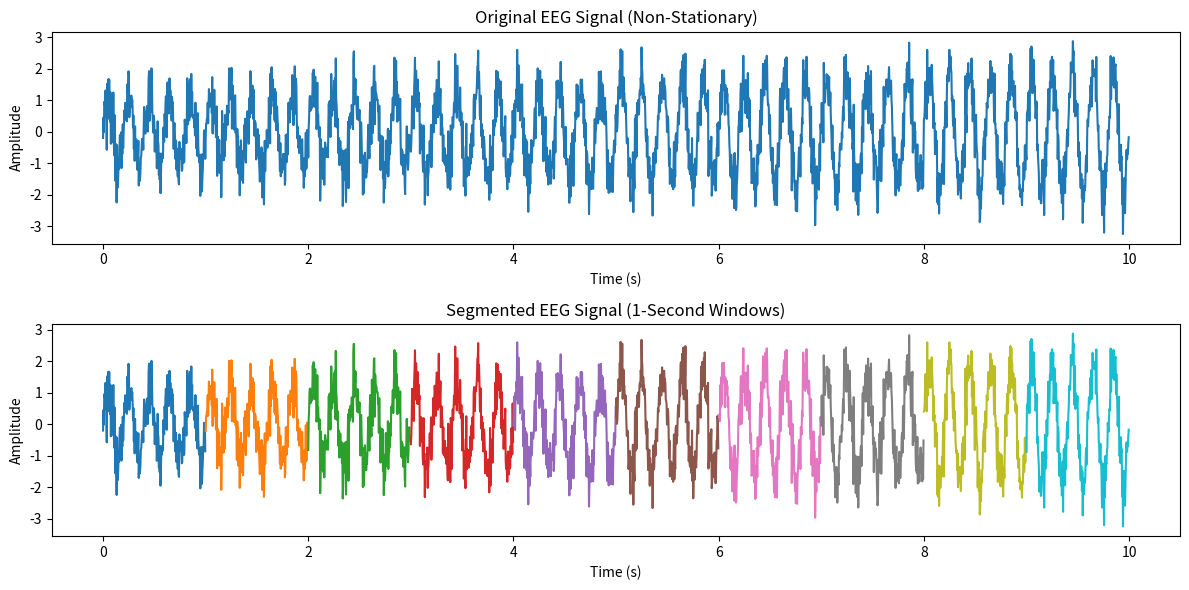

This chart was generated by the following Python code:
import numpy as np
import matplotlib.pyplot as plt

# Simulate a non-stationary EEG signal
fs = 250  # Sampling frequency
duration = 10  # Signal duration in seconds
t = np.linspace(0, duration, fs * duration, endpoint=False)
eeg_signal = (1 + 0.1 * t) * np.sin(2 * np.pi * 5 * t) + 0.5 * np.random.randn(len(t))

# Segment the signal into 1-second windows
segment_length = fs  # Number of samples per segment (1 second)
segments = np.array_split(eeg_signal, duration)

# Plot original and segmented signals
plt.figure(figsize=(12, 6))

# Original signal
plt.subplot(2, 1, 1)
plt.plot(t, eeg_signal)
plt.title("Original EEG Signal (Non-Stationary)")
plt.xlabel("Time (s)")
plt.ylabel("Amplitude")

# Plot segments
plt.subplot(2, 1, 2)
for i, segment in enumerate(segments):
    plt.plot(np.arange(i, i + 1, 1/fs), segment)
plt.title("Segmented EEG Signal (1-Second Windows)")
plt.xlabel("Time (s)")
plt.ylabel("Amplitude")

plt.tight_layout()
plt.show()
